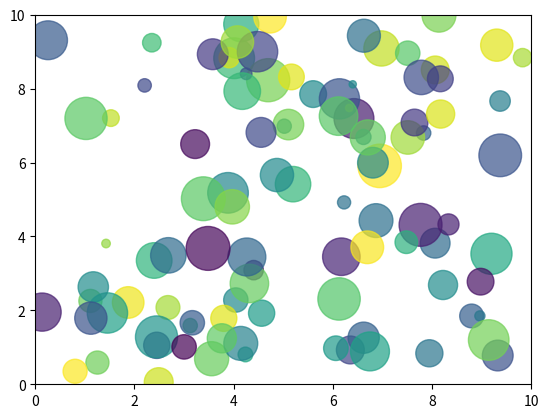

Source code (Python):
''' Projeto OneCodeOneDay
Fazendo um gráfico de dispersão animado com Python
Dia XX - 03.ago.2025

@utor: @pythonclcoding '''

# Importando as bibliotecas
import matplotlib.pyplot as plt
import matplotlib.animation as animation
import numpy as np

# Preparando o ambiente para os gráficos
num_points = 100
x, y = np.random.rand(2, num_points) * 10
colors = np.random.rand(num_points)
sizes = np.random.rand(num_points) * 1000

# Preparando o gráfico
fig, ax = plt.subplots()
scat = ax.scatter(x, y, c = colors, s = sizes, alpha = 0.7, cmap = 'viridis')
ax.set_xlim(0, 10)
ax.set_ylim(0, 10)

# definindo a classe Animação
def animate(i):

    new_x = x + np.random.randn(num_points) * 0.1
    new_y = y + np.random.randn(num_points) * 0.1
    scat.set_offsets(np.c_[new_x, new_y])
    return scat,

ani = animation.FuncAnimation(fig, animate, frames = 100, interval = 50)

# Plotando o gráfico
plt.show()

# EOF
# source code --> clcoding.com
